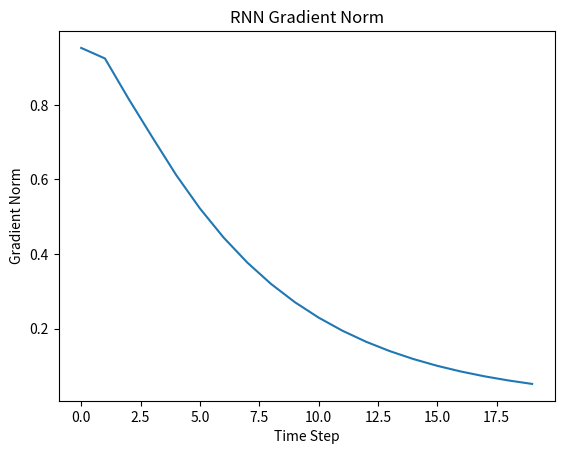

Write Python code to recreate this figure.
import numpy as np
import matplotlib.pyplot as plt

N = 2
H = 3
T = 20

dh = np.ones((N, H))
np.random.seed(0)
# Wh = np.random.randn(H, H)  # 폭발
Wh = np.random.randn(H, H) * 0.3 # 소실

norm_list = []
for t in range(T):
    dh = np.matmul(dh, Wh.T)
    norm = np.sqrt(np.sum(dh ** 2)) / N
    norm_list.append(norm)

plt.plot(norm_list)
plt.xlabel('Time Step')
plt.ylabel('Gradient Norm')
plt.title('RNN Gradient Norm')
plt.show()